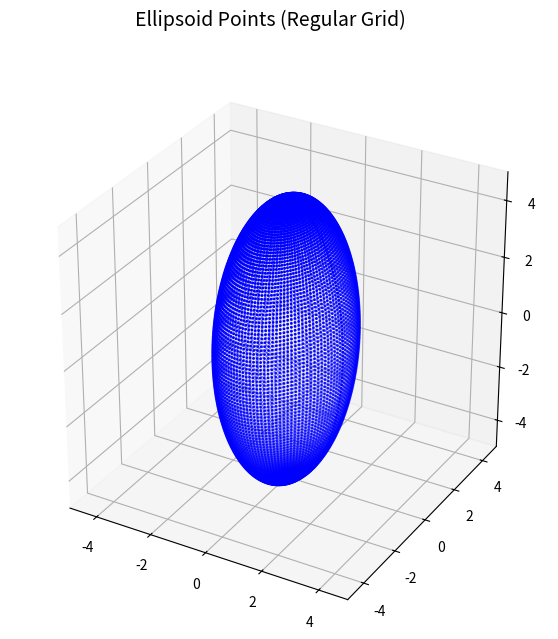
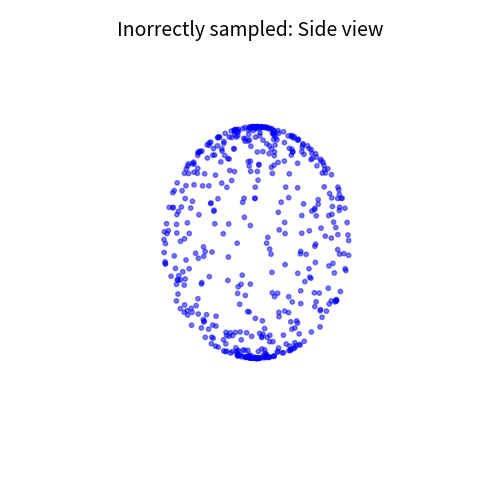
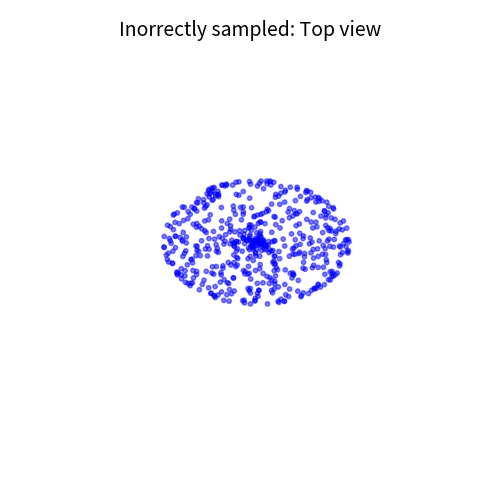
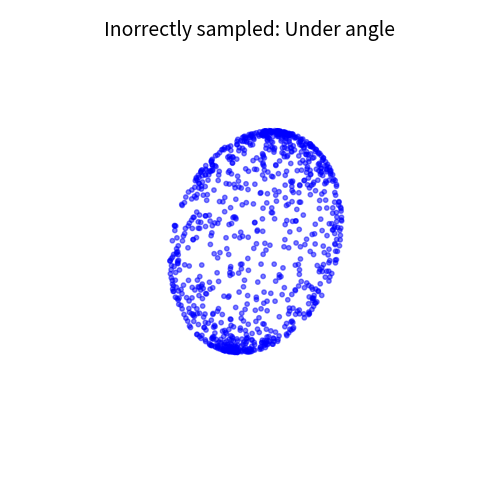
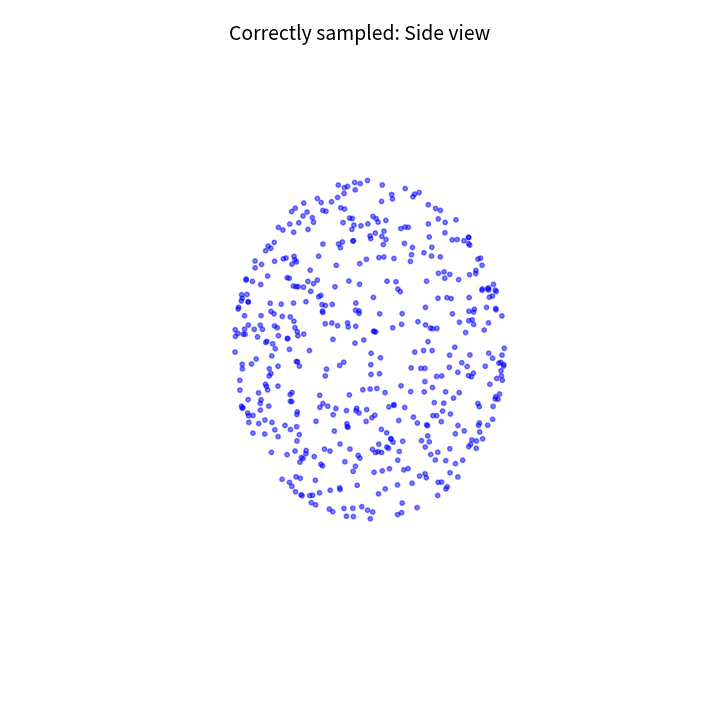
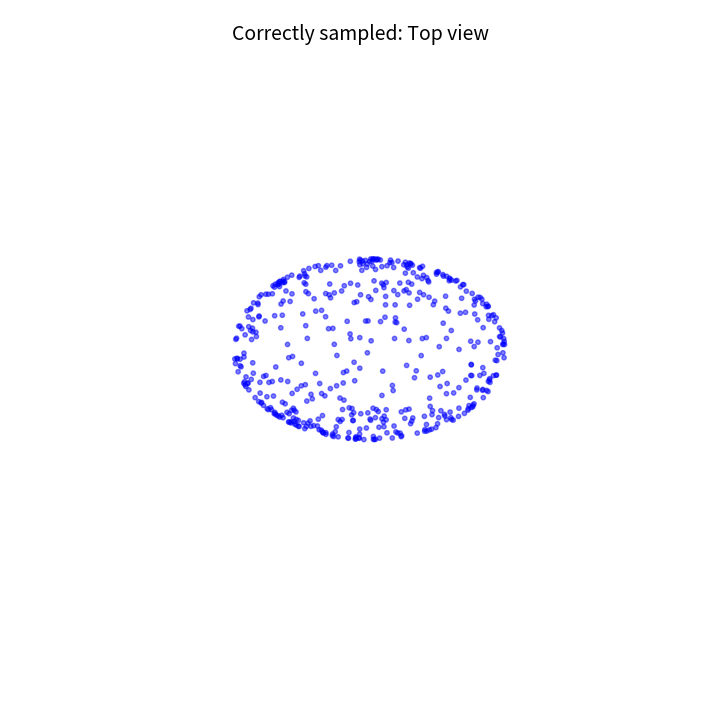
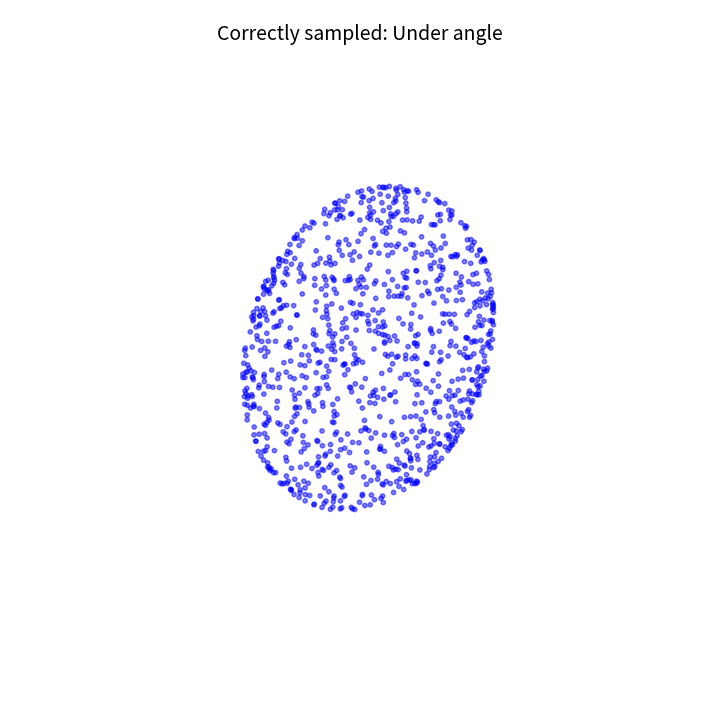
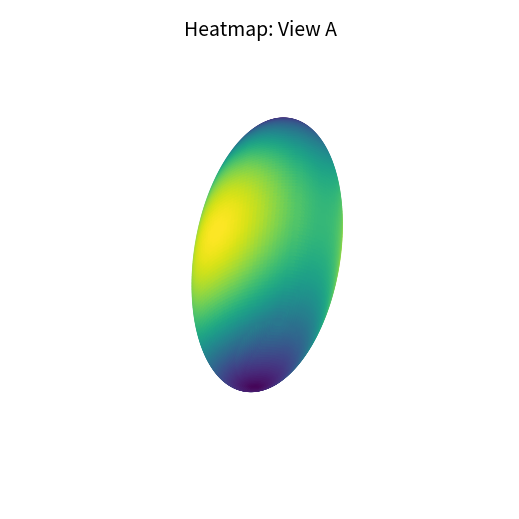
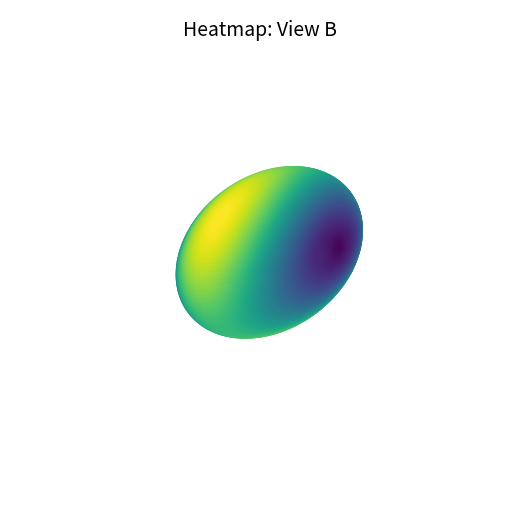
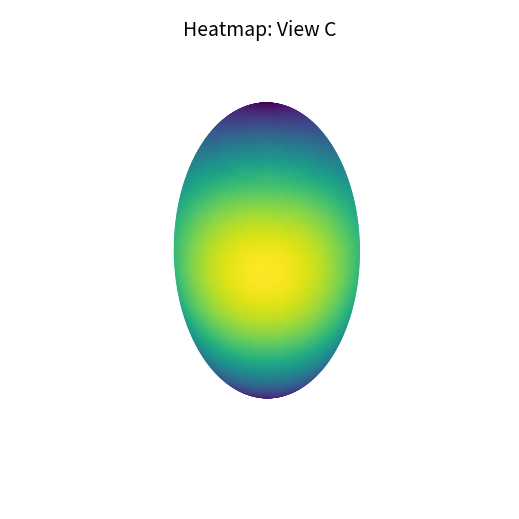
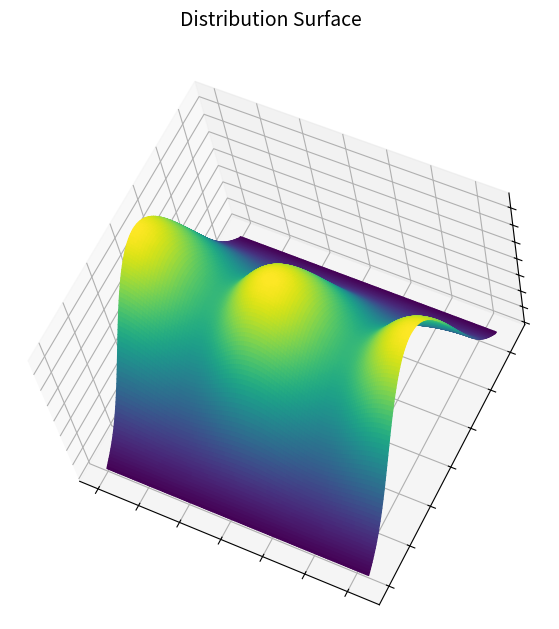
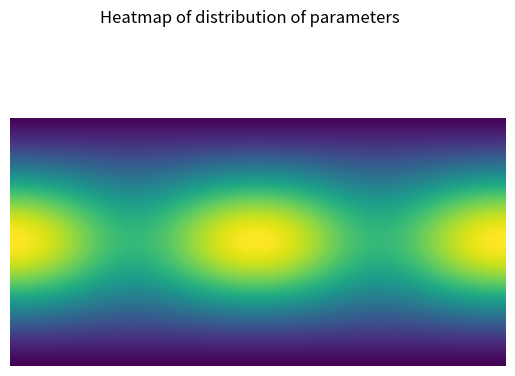
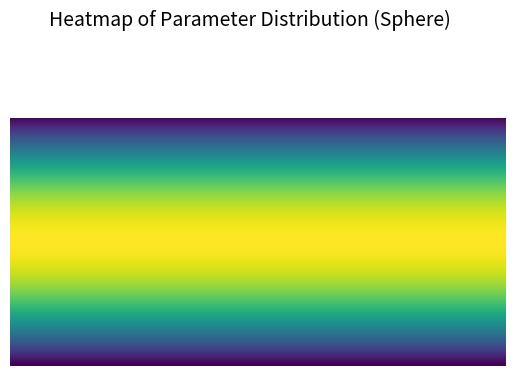
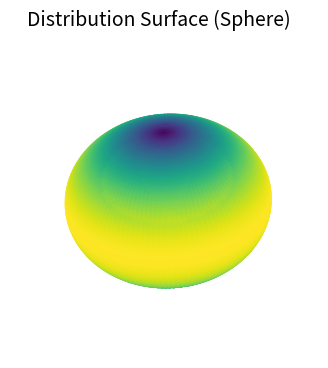
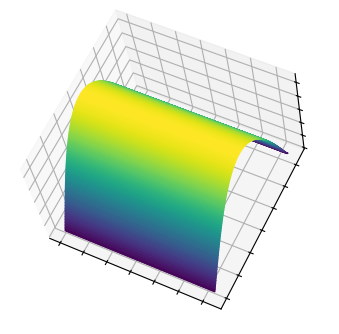

Source code (Python) for these figures, in order:
##==##==##==##==##==##==##==##==##==##==##==##==##==##==##==##==##==##
## Code for the book:                                               ##
## "Lectures on Monte Carlo Theory"                                 ##
## Authors: Paweł Lorek and Tomasz Rolski                           ##
## Affiliation: University of Wrocław                               ##
## Publisher: Springer, 2025                                        ##
## Series: Probability Theory and  Stochastic Modelling             ##
##                                                                  ##
## File: ch3_ellipsoid3D.py                                         ##
##==##==##==##==##==##==##==##==##==##==##==##==##==##==##==##==##==##

import numpy as np
import matplotlib.pyplot as plt
from numpy.random import default_rng, PCG64

from matplotlib import cm
import argparse
import os


def ParseArguments():
    """
    Parse command-line arguments.
    --n_samples: total number of points used for correct sampling.
    --results_path: directory where figures will be saved.
    --a, --b, --c: semi-axes of the ellipsoid.
    --theta_precision: number of grid points for theta.
    --phi_precision: number of grid points for phi.
    """
    parser = argparse.ArgumentParser(description="Ellipsoid Simulation")
    parser.add_argument('--n_samples', default="1000", help='Total number of points (default: %(default)s)')
    parser.add_argument('--results_path', default="results", help='Path for saving results (default: %(default)s)')
    parser.add_argument('--a', default="2", help='Semi-axis a (default: %(default)s)')
    parser.add_argument('--b', default="3", help='Semi-axis b (default: %(default)s)')
    parser.add_argument('--c', default="5", help='Semi-axis c (default: %(default)s)')
    parser.add_argument('--theta_precision', default="120", help='Number of grid points for theta (default: %(default)s)')
    parser.add_argument('--phi_precision', default="120", help='Number of grid points for phi (default: %(default)s)')
    parser.add_argument('--seed', default="31415",
                        help="Seed for the PRNG. Use 'None'  for no fixed seed. (default: %(default)s)")

    args = parser.parse_args()
    return args

def heron(a, b, c):
    """Compute the area of a triangle using Heron's formula."""
    s = (a + b + c) / 2
    return (s * (s - a) * (s - b) * (s - c)) ** 0.5

def distance3d(x1, y1, z1, x2, y2, z2):
    """Compute the Euclidean distance between two 3D points."""
    return np.sqrt((x1 - x2)**2 + (y1 - y2)**2 + (z1 - z2)**2)

def areatriangle3d(x1, y1, z1, x2, y2, z2, x3, y3, z3):
    """Compute the area of a triangle in 3D."""
    a = distance3d(x1, y1, z1, x2, y2, z2)
    b = distance3d(x2, y2, z2, x3, y3, z3)
    c = distance3d(x3, y3, z3, x1, y1, z1)
    return heron(a, b, c)

def ellipsoid(theta, phi, a=2, b=3, c=5):
    """
    Map spherical coordinates (theta, phi) to an ellipsoid.
    theta in [0, 2pi], phi in [0, pi].
    """
    x = a * np.sin(phi) * np.cos(theta)
    y = b * np.sin(phi) * np.sin(theta)
    z = c * np.cos(phi)
    return np.array([x, y, z])

def compute_distribution(theta_grid, phi_grid, a, b, c):
    """
    Compute the area-based distribution over a (theta, phi) grid.
    Returns the normalized distribution (2D array) and the total computed area.
    """
    # Compute ellipsoid coordinates on the grid.
    coords = ellipsoid(theta_grid, phi_grid, a, b, c)
    # Unpack grid coordinates.
    x_vals, y_vals, z_vals = coords
    n_theta = theta_grid.shape[0]
    n_phi = theta_grid.shape[1]
    distr = np.zeros((n_theta, n_phi))
    total_area = 0.0
    for i in range(n_theta - 1):
        for j in range(n_phi - 1):
            # Get the four corner points of the cell.
            x1, y1, z1 = x_vals[i, j],   y_vals[i, j],   z_vals[i, j]
            x2, y2, z2 = x_vals[i, j+1], y_vals[i, j+1], z_vals[i, j+1]
            x3, y3, z3 = x_vals[i+1, j], y_vals[i+1, j], z_vals[i+1, j]
            x4, y4, z4 = x_vals[i+1, j+1], y_vals[i+1, j+1], z_vals[i+1, j+1]
            # Divide cell into two triangles.
            tri1 = areatriangle3d(x1, y1, z1, x2, y2, z2, x3, y3, z3)
            tri2 = areatriangle3d(x4, y4, z4, x2, y2, z2, x3, y3, z3)
            cell_area = tri1 + tri2
            distr[i, j] = cell_area
            total_area += cell_area
    # Copy second-to-last column to last column to avoid issues.
    distr[:, -1] = distr[:, -2]
    # Normalize distribution so that sum equals 1.
    distr /= np.sum(distr)
    return distr, total_area

####################################
##             Main Section        ##
####################################

def main():
    # Parse arguments and assign variables.
    args = ParseArguments()
    n_samples = int(args.n_samples)

    results_path = args.results_path
    os.makedirs(results_path, exist_ok=True)


    a_val = float(args.a)
    b_val = float(args.b)
    c_val = float(args.c)
    theta_precision = int(args.theta_precision)
    phi_precision = int(args.phi_precision)

    # Set seed: if user provided "none" (case-insensitive), seed is set to None (unseeded); otherwise, convert input to int.
    seed = None if args.seed.lower() == "none" else int(args.seed)
    rng = np.random.default_rng(np.random.PCG64(seed=seed))

    domain_t = [0, 2 * np.pi]
    domain_u = [0, np.pi]
    t0, t1 = domain_t
    u0, u1 = domain_u

    # For display purposes.
    display = True

    ####################################
    ## Ellipsoid Points (3D Scatter - Regular Grid)
    ####################################
    theta_vals = np.linspace(0, 2*np.pi, theta_precision)
    phi_vals = np.linspace(0, np.pi, phi_precision)
    theta_grid, phi_grid = np.meshgrid(theta_vals, phi_vals)
    coords_grid = ellipsoid(theta_grid, phi_grid, a=a_val, b=b_val, c=c_val)
    coords_grid_2d = coords_grid.reshape(3, theta_precision * phi_precision)

    if display:
        fig = plt.figure(figsize=(7,7))
        ax = fig.add_subplot(projection='3d')
        ax.set_box_aspect([1,1,1])
        mm_grid = np.min(coords_grid)
        MM_grid = np.max(coords_grid)
        ax.set_xlim(mm_grid, MM_grid)
        ax.set_ylim(mm_grid, MM_grid)
        ax.set_zlim(mm_grid, MM_grid)
        ax.scatter(coords_grid_2d[0, :], coords_grid_2d[1, :], coords_grid_2d[2, :],
                   s=1, color='blue')

        fig_path = os.path.join(results_path, "ellipsoid_scatter_regular_grid.pdf")
        plt.savefig(fig_path, bbox_inches='tight', pad_inches=0)
        fig.suptitle("Ellipsoid Points (Regular Grid)", fontsize=14)
        #plt.close(fig)

    view_configs = {
        "Side view": {
            "elev": 0, "azim": 0, "roll": 0,
            "filename_incorrect": "ch3_ellipsoid3D_points_incorrect_side_view.pdf",
            "filename_correct": "ch3_ellipsoid3D_points_correct_side_view.pdf"
        },
        "Top view": {
            "elev": 90, "azim": 0, "roll": 0,
            "filename_incorrect": "ch3_ellipsoid3D_points_incorrect_top_view.pdf",
            "filename_correct": "ch3_ellipsoid3D_points_correct_top_view.pdf"
        },
        "Under angle": {
            "elev": 16, "azim": -37, "roll": -12,
            "filename_incorrect": "ch3_ellipsoid3D_points_under_incorrect_angle.pdf",
            "filename_correct": "ch3_ellipsoid3D_points_under_correct_angle.pdf"
        }
    }


    #####################################################
    ##  Ellipsoid Points -- INCORECTLY sampled points ##
    #####################################################


    # Use PCG64
    rng = default_rng(PCG64(seed=31415))

    # "Incorrect" sampling: sample theta ~ U(0, 2pi) and phi ~ U(0, pi) independently.
    theta_incorrect = rng.uniform(0, 2*np.pi, n_samples)
    phi_incorrect   = rng.uniform(0, np.pi, n_samples)
    points_incorrect = ellipsoid(theta_incorrect, phi_incorrect, a=2, b=3, c=5)


    if display:


        # Compute limits based on the incorrectly sampled points.
        mm_incorrect = np.min(points_incorrect)
        MM_incorrect = np.max(points_incorrect)

        for view_name, params in view_configs.items():
            fig = plt.figure()
            #fig.subplots_adjust(left=0, right=1, top=1, bottom=0)
            fig.subplots_adjust(left=0, bottom=0, right=1, top=1)
            ax_points = fig.add_subplot(projection='3d')
            ax_points.set_axis_off()
            # Set the view.
            ax_points.view_init(elev=params["elev"], azim=params["azim"], roll=params["roll"])
            # Set limits so the ellipsoid retains its proper shape.
            ax_points.set_xlim(mm_incorrect, MM_incorrect)
            ax_points.set_ylim(mm_incorrect, MM_incorrect)
            ax_points.set_zlim(mm_incorrect, MM_incorrect)
            # Plot the points.

            # Determine visible points based on the view:
            if view_name == "Top view":
                # Only show points on the upper half (z >= 0)
                visible = points_incorrect[2, :] >= 0
            elif view_name == "Side view":
                # Only show points on the front half (x >= 0)
                visible = points_incorrect[0, :] >= 0
            else:
                # For under angle, show all points.
                visible = np.full(points_incorrect.shape[1], True)

            ax_points.scatter(points_incorrect[0, visible],
                       points_incorrect[1, visible],
                       points_incorrect[2, visible],
                       s=10, color='blue', alpha=0.5)

            # if you want to display all points:
            # ax.scatter(points_incorrect[0, :], points_incorrect[1, :], points_incorrect[2, :], s=10, color='blue', alpha=0.5)

            fig_path = params["filename_incorrect"]
            plt.savefig(os.path.join(results_path, fig_path), bbox_inches='tight', pad_inches=0)
            fig.suptitle("Inorrectly sampled: "+view_name, fontsize=14)


    ####################################
    ## Ellipsoid Points -- CORRECTLY Sampled Points
    ####################################

    # Compute distribution over (theta, phi) using the grid.
    print("Computing area ...")
    distr, total_area = compute_distribution(theta_grid, phi_grid, a_val, b_val, c_val)
    distr_flat = distr.ravel()

    t, u = np.meshgrid(np.linspace(t0, t1, theta_precision),
                           np.linspace(u0, u1, phi_precision))


    # Build dictionary mapping each grid cell to its (theta, phi) pair.
    tu_dict = {}
    counter = 0
    for i in range(theta_grid.shape[0]):
        for j in range(theta_grid.shape[1]):
            tu_dict[counter] = [theta_grid[i, j], phi_grid[i, j]]
            counter += 1

    # Sample indices according to the computed distribution.
    sample_indices = np.random.choice(np.arange(len(distr_flat)), p=distr_flat, size=n_samples)

    # Retrieve sampled (theta, phi) values (optionally add a small offset)
    theta_correct = []
    phi_correct = []
    for idx in sample_indices:
        th, ph = tu_dict[idx]
        # Add a small random offset to avoid grid artifacts.
        th += (2*np.pi) * np.random.rand() / (theta_precision - 1)
        ph += np.pi * np.random.rand() / (phi_precision - 1)
        theta_correct.append(th)
        phi_correct.append(ph)

    # Compute final coordinates for correctly sampled points.
    coords_correct = ellipsoid(np.array(theta_correct), np.array(phi_correct), a=a_val, b=b_val, c=c_val)

    # Compute axis limits for the correctly sampled points.
    mm_correct = np.min(coords_correct)
    MM_correct = np.max(coords_correct)

    # Define view configurations.
    view_configs_correct = {
        "Side view": {"elev": 0, "azim": 0, "roll": 0,
                      "filename_correct": "ch3_ellipsoid3D_points_correct_side_view.pdf"},
        "Top view": {"elev": 90, "azim": 0, "roll": 0,
                     "filename_correct": "ch3_ellipsoid3D_points_correct_top_view.pdf"},
        "Under angle": {"elev": 16, "azim": -37, "roll": -12,
                        "filename_correct": "ch3_ellipsoid3D_points_correct_under_angle.pdf"}
    }

    print("Creating plots (takes a while) ...")
    if display:
        for view_name, params in view_configs_correct.items():
            fig = plt.figure(figsize=(7,7))
            fig.subplots_adjust(left=0, bottom=0, right=1, top=1)
            ax_points = fig.add_subplot(projection='3d')
            ax_points.set_axis_off()
            ax_points.view_init(elev=params["elev"], azim=params["azim"], roll=params["roll"])
            ax_points.set_xlim(mm_correct, MM_correct)
            ax_points.set_ylim(mm_correct, MM_correct)
            ax_points.set_zlim(mm_correct, MM_correct)
            # Filter visible points based on view.
            if view_name == "Top view":
                visible = coords_correct[2, :] >= 0
            elif view_name == "Side view":
                visible = coords_correct[0, :] >= 0
            else:
                visible = np.full(coords_correct.shape[1], True)
            ax_points.scatter(coords_correct[0, visible],
                              coords_correct[1, visible],
                              coords_correct[2, visible],
                              s=10, color='blue', alpha=0.5)

            fig_path = os.path.join(results_path, params["filename_correct"])
            plt.savefig(fig_path, bbox_inches='tight', pad_inches=0)
            fig.suptitle("Correctly sampled: "+view_name, fontsize=14)
            #plt.close(fig)

    ####################################
    ## Ellipsoid -- Heatmap on Surface (Distribution)
    ####################################
    mm_grid = np.min(coords_grid)
    MM_grid = np.max(coords_grid)

    view_heatmap_configs = {
        "View A": {"elev": 31, "azim": 123, "roll": 175, "filename_heatmap": "ch3_ellipsoid3D_heatmap_A.pdf"},
        "View B": {"elev": 64, "azim": -145, "roll": -86, "filename_heatmap": "ch3_ellipsoid3D_heatmap_B.pdf"},
        "View C": {"elev": -16, "azim": 176, "roll": 180, "filename_heatmap": "ch3_ellipsoid3D_heatmap_C.pdf"}
    }

    if display:
        for view_name, params in view_heatmap_configs.items():
            fig = plt.figure(figsize=(5,5))
            fig.subplots_adjust(left=0, bottom=0, right=1, top=1)
            ax_heatmap = fig.add_subplot(projection='3d')
            ax_heatmap.set_box_aspect([1,1,1])
            ax_heatmap.set_axis_off()
            ax_heatmap.view_init(elev=params["elev"], azim=params["azim"], roll=params["roll"])
            ax_heatmap.set_xlim(mm_grid, MM_grid)
            ax_heatmap.set_ylim(mm_grid, MM_grid)
            ax_heatmap.set_zlim(mm_grid, MM_grid)
            ax_heatmap.scatter(coords_grid_2d[0, :], coords_grid_2d[1, :], coords_grid_2d[2, :],
                               s=24, c=distr_flat)

            fig_path = os.path.join(results_path, params["filename_heatmap"])
            plt.savefig(fig_path, bbox_inches='tight', pad_inches=0)
            fig.suptitle("Heatmap: " + view_name, fontsize=14)
            #plt.close(fig)


    ####################################
    ##  Plot distribution surface (3D function)
    ####################################

    if display:
        # distribution grid
        fig_distr_surf = plt.figure(figsize=(7, 7))
        ax_distr_surf = fig_distr_surf.add_subplot(projection='3d')
        ax_distr_surf.view_init(elev=60, azim=-50, roll=15)
        # Normalize the distribution for coloring.
        norm_obj = plt.Normalize(distr.min(), distr.max())
        # Since distr is a 2D array, we use it directly.
        surf_colors = cm.viridis(norm_obj(distr))
        rcount, ccount = distr.shape
        ax_distr_surf.plot_surface(theta_grid, phi_grid, distr,
                                   rcount=rcount, ccount=ccount,
                                   facecolors=surf_colors, shade=False)
        ax_distr_surf.set_facecolor((0, 0, 0, 0))
        ax_distr_surf.xaxis.set_ticklabels([])
        ax_distr_surf.yaxis.set_ticklabels([])
        ax_distr_surf.zaxis.set_ticklabels([])

        fig_distr_surf_path = os.path.join(results_path, "ch3_ellipsoid3D_distr_3dfun.pdf")
        plt.savefig(fig_distr_surf_path, bbox_inches='tight', pad_inches=0)
        fig_distr_surf.suptitle("Distribution Surface", fontsize=14)



    ####################################
    ##  Plot distribution surface
    ####################################

    if display:
        # distribution grid
        fig_distr_grid = plt.figure()
        ax_distr_grid = fig_distr_grid.add_subplot()
        ax_distr_grid.imshow(distr, aspect=0.5)
        ax_distr_grid.set_axis_off()
        fig_distr_grid_path = os.path.join(results_path, "ch3_ellipsoid3D_distr_theta_phi.pdf")
        plt.savefig(fig_distr_grid_path,   bbox_inches='tight', pad_inches=0)
        fig_distr_grid.suptitle("Heatmap of distribution of parameters")

    ####################################
    ## Extra Figures for Sphere: x^2/2^2 + y^2/2^2 + z^2/2^2 = 1
    ####################################
    a_sphere, b_sphere, c_sphere = 2, 2, 2
    theta_grid_sphere, phi_grid_sphere = np.meshgrid(theta_vals, phi_vals)
    coords_sphere = ellipsoid(theta_grid_sphere, phi_grid_sphere, a=a_sphere, b=b_sphere, c=c_sphere)
    coords_sphere_2d = coords_sphere.reshape(3, theta_precision * phi_precision)
    distr_sphere, total_area_sphere = compute_distribution(theta_grid_sphere, phi_grid_sphere, a_sphere, b_sphere, c_sphere)
    distr_sphere_flat = distr_sphere.ravel()

    # a) Heatmap of parameters for sphere.
    fig_sphere_params = plt.figure()

    ax_sphere_params = fig_sphere_params.add_subplot()
    ax_sphere_params.imshow(distr_sphere, aspect=0.5)
    ax_sphere_params.set_axis_off()
    plt.savefig(os.path.join(results_path, "ch3_ellipsoid3D_sphere_heatmap_parameters.pdf"),
                bbox_inches='tight', pad_inches=0)
    fig_sphere_params.suptitle("Heatmap of Parameter Distribution (Sphere)", fontsize=14)



    # b) Heatmap on sphere surface.
    fig_sphere_surface = plt.figure(figsize=(4,4))
    ax_sphere_surface = fig_sphere_surface.add_subplot(projection='3d')
    ax_sphere_surface.view_init(elev=34, azim=-57, roll=4)
    ax_sphere_surface.set_axis_off()
    mm_sphere = np.min(coords_sphere)
    MM_sphere = np.max(coords_sphere)
    ax_sphere_surface.set_xlim(mm_sphere, MM_sphere)
    ax_sphere_surface.set_ylim(mm_sphere, MM_sphere)
    ax_sphere_surface.set_zlim(mm_sphere, MM_sphere)
    ax_sphere_surface.scatter(coords_sphere_2d[0, :],
                              coords_sphere_2d[1, :],
                              coords_sphere_2d[2, :],
                              s=30, c=distr_sphere_flat, cmap='viridis')

    plt.savefig(os.path.join(results_path, "ch3_ellipsoid3D_sphere_heatmap_on_surface.pdf"),
                bbox_inches='tight', pad_inches=0)
    fig_sphere_surface.suptitle("Heatmap on Sphere Surface", fontsize=14)

    # c) 3D surface plot of the sphere distribution.
    fig_sphere_surf = plt.figure(figsize=(8,4))
    ax_sphere_surf = fig_sphere_surf.add_subplot(projection='3d')
    ax_sphere_surf.view_init(elev=60, azim=-50, roll=15)
    norm_obj_sphere = plt.Normalize(distr_sphere.min(), distr_sphere.max())
    colors_sphere = cm.viridis(norm_obj_sphere(distr_sphere))
    rcount_s, ccount_s = distr_sphere.shape
    ax_sphere_surf.plot_surface(theta_grid_sphere, phi_grid_sphere, distr_sphere,
                                rcount=rcount_s, ccount=ccount_s,
                                facecolors=colors_sphere, shade=False)
    ax_sphere_surf.set_facecolor((0,0,0,0))
    ax_sphere_surf.xaxis.set_ticklabels([])
    ax_sphere_surf.yaxis.set_ticklabels([])
    ax_sphere_surf.zaxis.set_ticklabels([])
    plt.savefig(os.path.join(results_path, "ch3_ellipsoid3D_sphere_distribution_3dfun.pdf"),
                bbox_inches='tight', pad_inches=0)
    fig_sphere_surface.suptitle("Distribution Surface (Sphere)", fontsize=14)


    ####################################
    ## Final Summary
    ####################################
    print("Ellipsoid parameters: a =", a_val, ", b =", b_val, ", c =", c_val)

    #Knud Thomsen approximation:
    p = 1.6075
    thomsen_approx = 4 * np.pi * (((a_val * b_val)**p + (b_val * c_val)**p + (a_val * c_val)**p) / 3)**(1/p)

    print("Total area from patch-sum distribution:", total_area)
    print("Knud Thomsen approximation for ellipsoid area =", thomsen_approx)

    plt.show()

if __name__ == '__main__':
    main()
